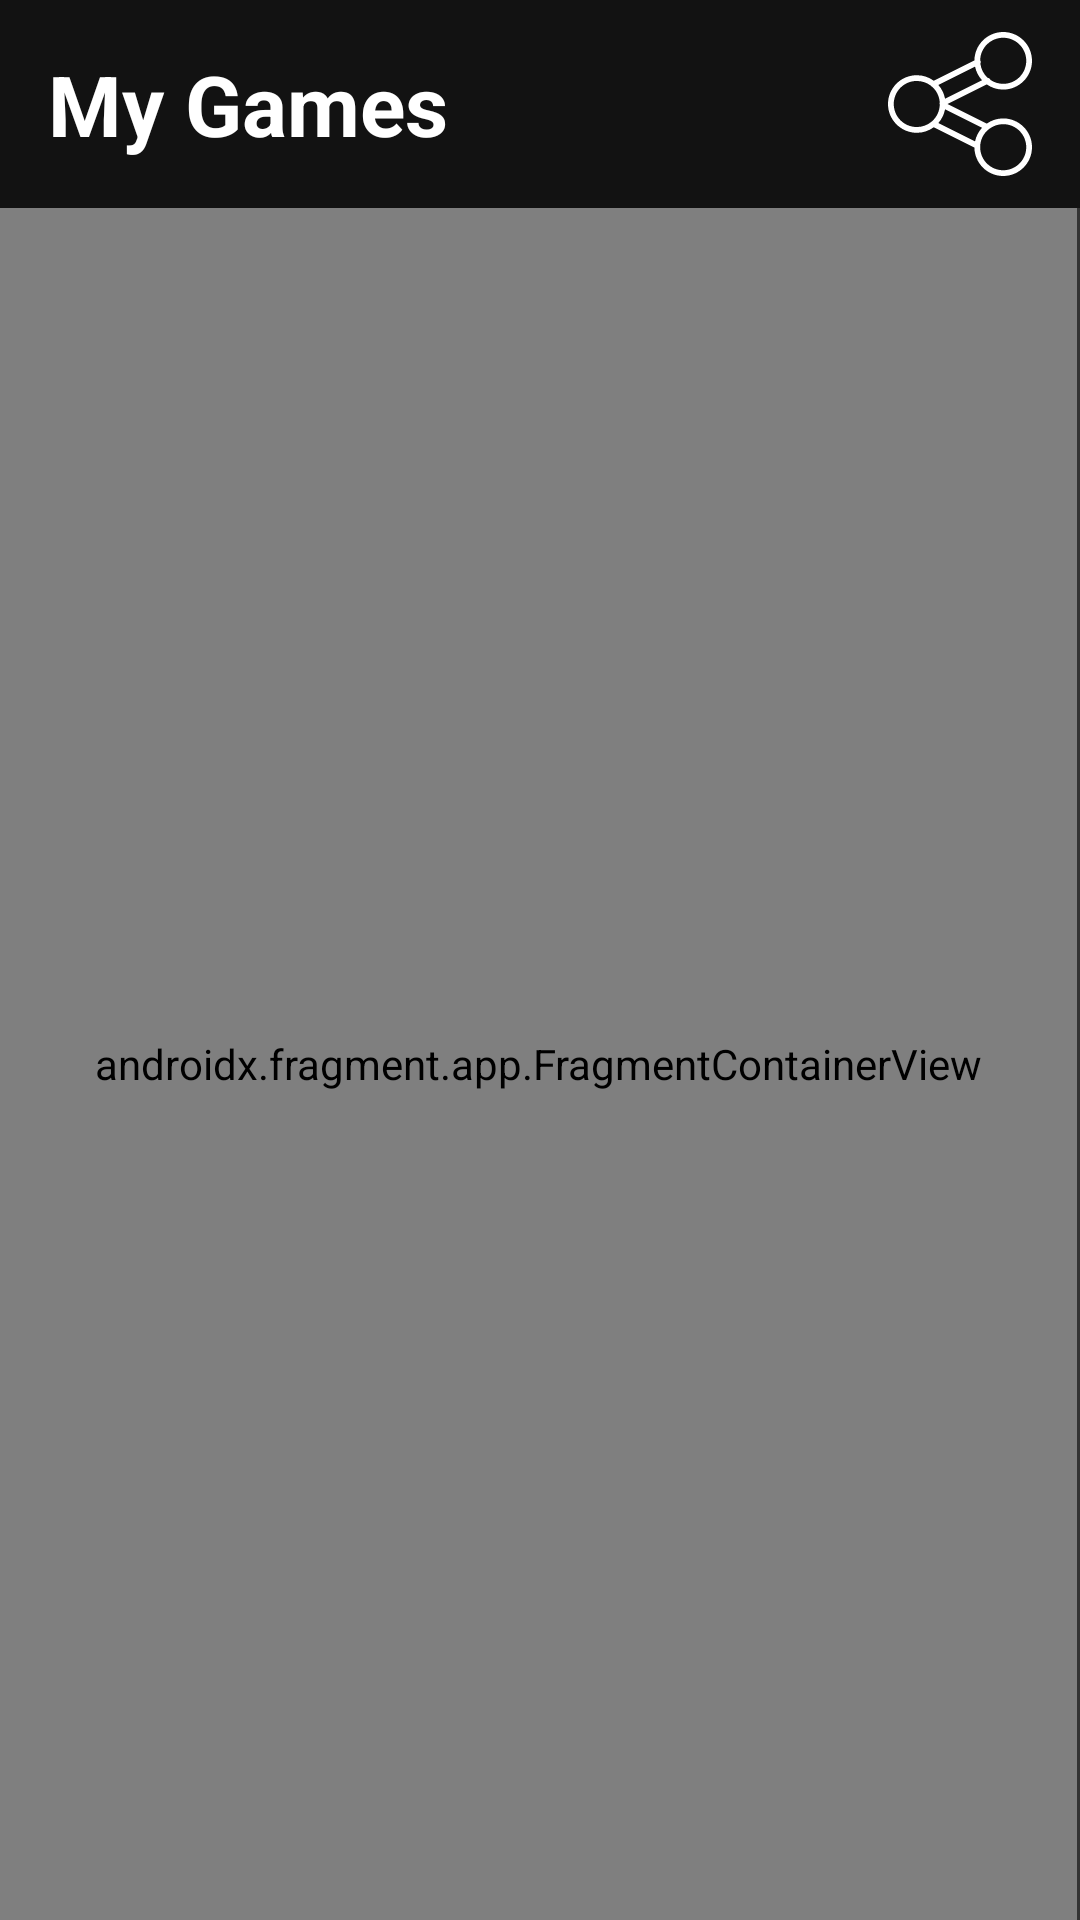

Reconstruct the res/layout file that produces this screen, plus the resources it refers to.
<!-- AndroidManifest.xml: application theme Theme.PMDM_P1_GameApp -->
<!-- res/layout/fragment_my_games.xml -->
<?xml version="1.0" encoding="utf-8"?>
<androidx.constraintlayout.widget.ConstraintLayout xmlns:android="http://schemas.android.com/apk/res/android"
    xmlns:app="http://schemas.android.com/apk/res-auto"
    xmlns:tools="http://schemas.android.com/tools"
    android:layout_width="match_parent"
    android:layout_height="match_parent"
    android:background="#121212">

    
    <TextView
        android:id="@+id/txt_mygames_title"
        android:layout_width="wrap_content"
        android:layout_height="wrap_content"
        android:layout_margin="16dp"
        android:text="@string/my_games"
        android:textColor="@color/white"
        android:textSize="28sp"
        android:textStyle="bold"
        app:layout_constraintStart_toStartOf="parent"
        app:layout_constraintTop_toTopOf="parent" />

    <ImageButton
        android:id="@+id/btn_share"
        android:layout_width="48dp"
        android:layout_height="48dp"
        android:layout_marginEnd="16dp"
        android:background="?attr/selectableItemBackgroundBorderless"
        android:src="@drawable/share"
        android:scaleType="fitXY"
        app:layout_constraintBottom_toBottomOf="@id/txt_mygames_title"
        app:layout_constraintEnd_toEndOf="parent"
        app:layout_constraintTop_toTopOf="@id/txt_mygames_title"
        app:tint="@color/white" />

    
    <LinearLayout
        android:layout_width="match_parent"
        android:layout_height="0dp"
        android:layout_marginTop="16dp"
        android:baselineAligned="false"
        android:orientation="horizontal"
        app:layout_constraintBottom_toBottomOf="parent"
        app:layout_constraintTop_toBottomOf="@id/txt_mygames_title">

        
        <androidx.fragment.app.FragmentContainerView
            android:id="@+id/list_container"
            android:name="com.spm.gameapp.ui.fragments.MyGamesListFragment"
            android:layout_width="0dp"
            android:layout_height="match_parent"
            android:layout_weight="1"
            tools:layout="@layout/fragment_my_games_list" />

        <View
            android:layout_width="1dp"
            android:layout_height="match_parent"
            android:background="#333333" />

        
        <androidx.fragment.app.FragmentContainerView
            android:id="@+id/blog_container"
            android:name="com.spm.gameapp.ui.fragments.MyGamesBlogFragment"
            android:layout_width="0dp"
            android:layout_height="match_parent"
            android:layout_weight="1.2"
            tools:layout="@layout/fragment_my_games_blog"
            android:visibility="gone"/>

    </LinearLayout>

</androidx.constraintlayout.widget.ConstraintLayout>
<!-- res/layout/fragment_my_games_list.xml (included above) -->
<?xml version="1.0" encoding="utf-8"?>
<androidx.constraintlayout.widget.ConstraintLayout xmlns:android="http://schemas.android.com/apk/res/android"
    xmlns:app="http://schemas.android.com/apk/res-auto"
    xmlns:tools="http://schemas.android.com/tools"
    android:layout_width="match_parent"
    android:layout_height="match_parent"
    android:background="#121212">

    <androidx.recyclerview.widget.RecyclerView
        android:id="@+id/rv_my_games_list"
        android:layout_width="match_parent"
        android:layout_height="match_parent"
        android:clipToPadding="false"
        android:padding="8dp"
        app:layoutManager="androidx.recyclerview.widget.GridLayoutManager"
        app:spanCount="2"
        tools:listitem="@layout/saved_game_item" />

</androidx.constraintlayout.widget.ConstraintLayout>
<!-- res/layout/fragment_my_games_blog.xml (included above) -->
<?xml version="1.0" encoding="utf-8"?>
<androidx.constraintlayout.widget.ConstraintLayout xmlns:android="http://schemas.android.com/apk/res/android"
    xmlns:app="http://schemas.android.com/apk/res-auto"
    xmlns:tools="http://schemas.android.com/tools"
    android:layout_width="match_parent"
    android:layout_height="match_parent"
    android:background="#121212"
    android:padding="16dp"
    tools:context=".ui.fragments.MyGamesBlogFragment">

    
    <TextView
        android:id="@+id/txt_blog_game_title"
        android:layout_width="0dp"
        android:layout_height="wrap_content"
        android:textColor="@color/white"
        android:textSize="22sp"
        android:textStyle="bold"
        app:layout_constraintEnd_toEndOf="parent"
        app:layout_constraintStart_toStartOf="parent"
        app:layout_constraintTop_toTopOf="parent"
        tools:text="Cyberpunk 2077 Blog" />

    
    <com.google.android.material.card.MaterialCardView
        android:id="@+id/card_add_entry"
        android:layout_width="match_parent"
        android:layout_height="wrap_content"
        android:layout_marginTop="16dp"
        app:cardBackgroundColor="#1E1E1E"
        app:cardCornerRadius="12dp"
        app:layout_constraintTop_toBottomOf="@id/txt_blog_game_title">

        <androidx.constraintlayout.widget.ConstraintLayout
            android:layout_width="match_parent"
            android:layout_height="wrap_content"
            android:padding="12dp">

            <ImageView
                android:id="@+id/img_entry_preview"
                android:layout_width="80dp"
                android:layout_height="80dp"
                android:background="#333333"
                android:scaleType="centerCrop"
                android:src="@android:drawable/ic_menu_camera"
                app:layout_constraintStart_toStartOf="parent"
                app:layout_constraintTop_toTopOf="parent" />

            <com.google.android.material.textfield.TextInputLayout
                android:id="@+id/input_comment"
                android:layout_width="0dp"
                android:layout_height="wrap_content"
                android:layout_marginStart="12dp"
                android:hint="Escriu un comentari..."
                android:textColorHint="#888888"
                app:boxBackgroundColor="@android:color/transparent"
                app:hintTextColor="@color/white"
                app:layout_constraintEnd_toEndOf="parent"
                app:layout_constraintStart_toEndOf="@id/img_entry_preview"
                app:layout_constraintTop_toTopOf="parent">

                <com.google.android.material.textfield.TextInputEditText
                    android:id="@+id/et_comment"
                    android:layout_width="match_parent"
                    android:layout_height="wrap_content"
                    android:inputType="textMultiLine"
                    android:maxLines="3"
                    android:textColor="@color/white" />
            </com.google.android.material.textfield.TextInputLayout>

            <com.google.android.material.button.MaterialButton
                android:id="@+id/btn_add_entry"
                android:layout_width="wrap_content"
                android:layout_height="wrap_content"
                android:layout_marginTop="8dp"
                android:text="Afegir entrada"
                app:icon="@android:drawable/ic_input_add"
                app:layout_constraintEnd_toEndOf="parent"
                app:layout_constraintTop_toBottomOf="@id/input_comment" />

        </androidx.constraintlayout.widget.ConstraintLayout>
    </com.google.android.material.card.MaterialCardView>

    
    <androidx.recyclerview.widget.RecyclerView
        android:id="@+id/rv_blog_entries"
        android:layout_width="match_parent"
        android:layout_height="0dp"
        android:layout_marginTop="16dp"
        app:layout_constraintBottom_toBottomOf="parent"
        app:layout_constraintTop_toBottomOf="@id/card_add_entry"
        tools:listitem="@android:layout/simple_list_item_2" />

</androidx.constraintlayout.widget.ConstraintLayout>
<!-- res/layout/saved_game_item.xml (included above) -->
<?xml version="1.0" encoding="utf-8"?>
<com.google.android.material.card.MaterialCardView xmlns:android="http://schemas.android.com/apk/res/android"
    xmlns:app="http://schemas.android.com/apk/res-auto"
    xmlns:tools="http://schemas.android.com/tools"
    android:id="@+id/cv_saved_game"
    android:layout_width="match_parent"
    android:layout_height="wrap_content"
    android:layout_margin="8dp"
    app:cardBackgroundColor="#1E1E1E"
    app:cardCornerRadius="12dp"
    app:cardElevation="4dp">

    <androidx.constraintlayout.widget.ConstraintLayout
        android:layout_width="match_parent"
        android:layout_height="wrap_content">

        
        <ImageView
            android:id="@+id/img_item_game"
            android:layout_width="match_parent"
            android:layout_height="160dp"
            android:scaleType="centerCrop"
            app:layout_constraintTop_toTopOf="parent"
            tools:src="@drawable/gameapp" />


        <androidx.constraintlayout.widget.ConstraintLayout
            android:layout_width="match_parent"
            android:layout_height="wrap_content"
            android:padding="8dp"
            app:layout_constraintTop_toBottomOf="@id/img_item_game">

            <TextView
                android:id="@+id/txt_item_game_title"
                android:layout_width="0dp"
                android:layout_height="wrap_content"
                android:layout_marginEnd="8dp"
                android:ellipsize="end"
                android:maxLines="2"
                android:textColor="@android:color/white"
                android:textSize="18sp"
                app:layout_constraintBottom_toBottomOf="parent"
                app:layout_constraintEnd_toStartOf="@+id/btn_delete"
                app:layout_constraintStart_toStartOf="parent"
                app:layout_constraintTop_toTopOf="parent"
                tools:text="Elden Ring" />

            <ImageButton
                android:id="@+id/btn_delete"
                android:layout_width="50dp"
                android:layout_height="50dp"
                android:background="?attr/selectableItemBackgroundBorderless"
                android:src="@android:drawable/ic_menu_delete"
                app:layout_constraintBottom_toBottomOf="parent"
                app:layout_constraintEnd_toEndOf="parent"
                app:layout_constraintTop_toTopOf="parent"
                app:tint="#FF5252"
                android:contentDescription="@string/button_delete_description"/>

        </androidx.constraintlayout.widget.ConstraintLayout>

    </androidx.constraintlayout.widget.ConstraintLayout>

</com.google.android.material.card.MaterialCardView>
<!-- resources referenced by this layout -->
<resources>
  <!-- drawable gameapp: png bitmap (drawable, 53030 bytes) -->
  <!-- drawable share (drawable) -->
  <vector xmlns:android="http://schemas.android.com/apk/res/android"
      android:width="100dp"
      android:height="100dp"
      android:viewportWidth="50"
      android:viewportHeight="50">
    <path
        android:pathData="M40,0C34.531,0 30.066,4.422 30,9.875L15.906,16.938C14.25,15.719 12.207,15 10,15C4.488,15 0,19.488 0,25C0,30.512 4.488,35 10,35C12.207,35 14.25,34.281 15.906,33.063L30,40.125C30.066,45.578 34.531,50 40,50C45.512,50 50,45.512 50,40C50,34.488 45.512,30 40,30C37.875,30 35.902,30.676 34.281,31.813L20.625,25L34.281,18.188C35.902,19.324 37.875,20 40,20C45.512,20 50,15.512 50,10C50,4.488 45.512,0 40,0ZM40,2C44.43,2 48,5.57 48,10C48,14.43 44.43,18 40,18C38.363,18 36.859,17.492 35.594,16.656C35.469,16.238 35.09,15.949 34.656,15.938C34.652,15.934 34.629,15.941 34.625,15.938C33.23,14.676 32.293,12.91 32.063,10.938C32.273,10.586 32.25,10.141 32,9.813C32.102,5.473 35.633,2 40,2ZM30.219,12C30.59,13.809 31.449,15.438 32.656,16.75L19.813,23.188C19.473,21.359 18.656,19.711 17.469,18.375ZM10,17C11.852,17 13.555,17.609 14.906,18.656C14.918,18.664 14.926,18.68 14.938,18.688C14.945,18.707 14.957,18.73 14.969,18.75C15.055,18.855 15.16,18.938 15.281,19C15.285,19.004 15.309,18.996 15.313,19C16.809,20.328 17.797,22.223 17.969,24.344C17.855,24.617 17.867,24.926 18,25.188C17.98,25.27 17.969,25.352 17.969,25.438C17.848,27.656 16.84,29.629 15.281,31C15.188,31.059 15.102,31.133 15.031,31.219C13.656,32.332 11.914,33 10,33C5.57,33 2,29.43 2,25C2,20.57 5.57,17 10,17ZM19.813,26.813L32.656,33.25C31.449,34.563 30.59,36.191 30.219,38L17.469,31.625C18.656,30.289 19.473,28.641 19.813,26.813ZM40,32C44.43,32 48,35.57 48,40C48,44.43 44.43,48 40,48C35.57,48 32,44.43 32,40C32,37.594 33.047,35.434 34.719,33.969C34.742,33.949 34.762,33.93 34.781,33.906C34.785,33.902 34.809,33.91 34.813,33.906C34.973,33.84 35.113,33.73 35.219,33.594C36.555,32.598 38.199,32 40,32Z"
        android:fillColor="#FFFFFF"/>
  </vector>
  <string name="button_delete_description">Button delete</string>
  <string name="my_games">My Games</string>
  <style name="Theme.PMDM_P1_GameApp" parent="Base.Theme.PMDM_P1_GameApp" />
  <style name="Base.Theme.PMDM_P1_GameApp" parent="Theme.Material3.Dark.NoActionBar">
          
          <item name="colorPrimary">@color/white</item>
          <item name="colorOnPrimary">@color/black</item>
  
          
          <item name="colorPrimaryContainer">#333333</item>
          <item name="colorOnPrimaryContainer">@color/white</item>
  
          
          <item name="colorSurface">@color/black</item>
          <item name="colorOnSurface">@color/white</item>
  
          
          <item name="colorSurfaceVariant">#1E1E1E</item>
          <item name="colorOnSurfaceVariant">#AAAAAA</item>
      </style>
  <!-- not gathered from this repository: default colours our renderer supplied (Android Studio template values) -->
  <color name="black">#FF000000</color>
  <color name="white">#FFFFFFFF</color>
</resources>
